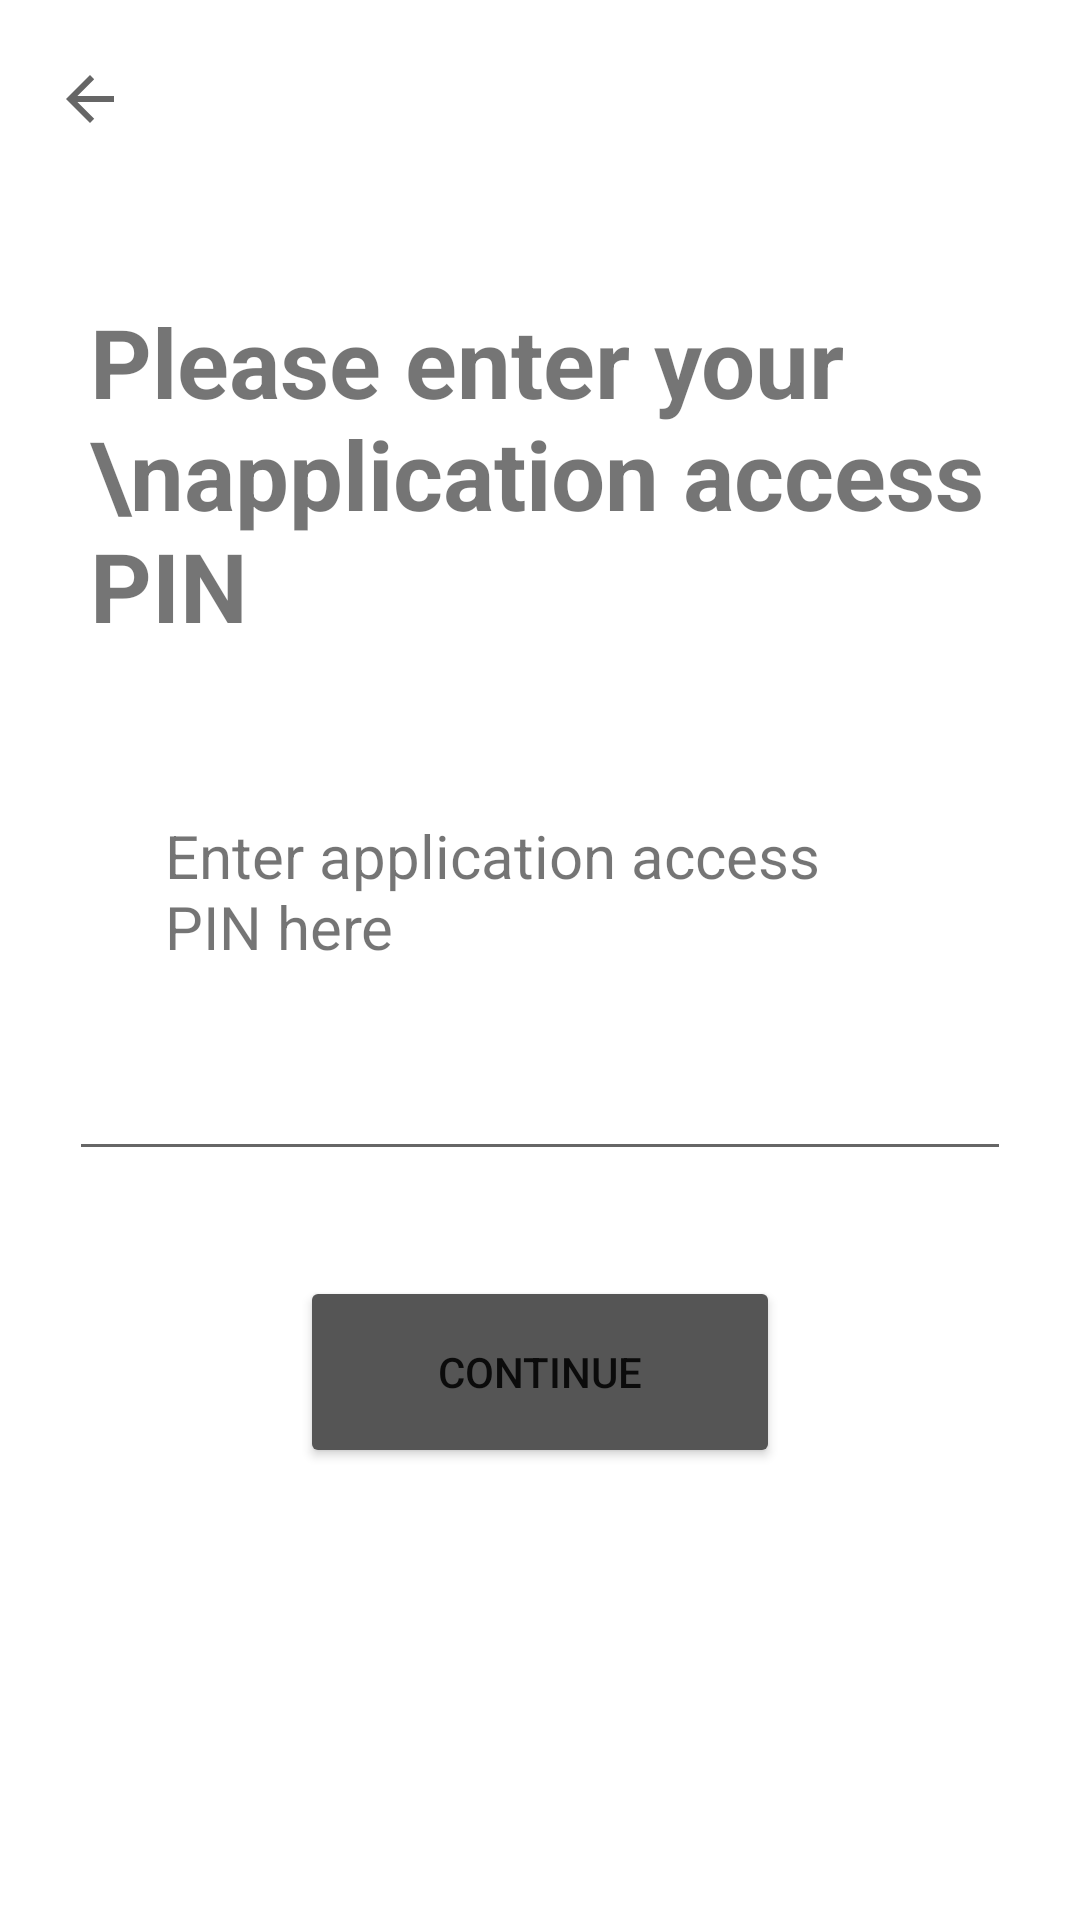

Reconstruct the res/layout file that produces this screen, plus the resources it refers to.
<!-- AndroidManifest.xml: application theme Theme.OCBCTeam4Android -->
<!-- res/layout/activity_enter_application_code.xml -->
<?xml version="1.0" encoding="utf-8"?>
<androidx.constraintlayout.widget.ConstraintLayout xmlns:android="http://schemas.android.com/apk/res/android"
    xmlns:app="http://schemas.android.com/apk/res-auto"
    xmlns:tools="http://schemas.android.com/tools"
    android:layout_width="match_parent"
    android:layout_height="match_parent"
    tools:context=".EnterApplicationCodeActivity">

    <ImageView
        android:id="@+id/appCodeBackBtn"
        android:layout_width="wrap_content"
        android:layout_height="wrap_content"
        android:layout_marginStart="18dp"
        android:layout_marginTop="21dp"
        app:layout_constraintStart_toStartOf="parent"
        app:layout_constraintTop_toTopOf="parent"
        app:srcCompat="?attr/actionModeCloseDrawable" />

    <ImageView
        android:id="@+id/imageView5"
        android:layout_width="145dp"
        android:layout_height="53dp"
        android:layout_marginTop="12dp"
        android:scaleType="centerCrop"
        app:layout_constraintEnd_toEndOf="parent"
        app:layout_constraintHorizontal_bias="0.406"
        app:layout_constraintStart_toEndOf="@+id/appCodeBackBtn"
        app:layout_constraintTop_toTopOf="parent"
        app:srcCompat="@drawable/ocbc_bank_logo_png_transparent" />

    <EditText
        android:id="@+id/applicationCodeTxt"
        android:layout_width="314dp"
        android:layout_height="48dp"
        android:layout_marginStart="50dp"
        android:layout_marginTop="20dp"
        android:layout_marginEnd="50dp"
        android:ems="10"
        android:inputType="number"
        android:textAlignment="center"
        app:layout_constraintEnd_toEndOf="parent"
        app:layout_constraintStart_toStartOf="parent"
        app:layout_constraintTop_toBottomOf="@+id/textView5" />

    <TextView
        android:id="@+id/textView4"
        android:layout_width="0dp"
        android:layout_height="wrap_content"
        android:layout_marginStart="30dp"
        android:layout_marginTop="34dp"
        android:layout_marginEnd="30dp"
        android:text="Please enter your \napplication access PIN"
        android:textSize="32sp"
        android:textStyle="bold"
        app:layout_constraintEnd_toEndOf="parent"
        app:layout_constraintStart_toStartOf="parent"
        app:layout_constraintTop_toBottomOf="@+id/imageView5" />

    <TextView
        android:id="@+id/textView5"
        android:layout_width="0dp"
        android:layout_height="wrap_content"
        android:layout_marginStart="55dp"
        android:layout_marginTop="55dp"
        android:layout_marginEnd="55dp"
        android:text="Enter application access PIN here"
        android:textSize="20sp"
        app:layout_constraintEnd_toEndOf="parent"
        app:layout_constraintStart_toStartOf="parent"
        app:layout_constraintTop_toBottomOf="@+id/textView4" />

    <Button
        android:id="@+id/continueBtn"
        android:layout_width="160dp"
        android:layout_height="64dp"
        android:layout_marginTop="35dp"
        android:text="Continue"
        app:backgroundTint="#555555"
        app:layout_constraintEnd_toEndOf="parent"
        app:layout_constraintStart_toStartOf="parent"
        app:layout_constraintTop_toBottomOf="@+id/applicationCodeTxt" />

</androidx.constraintlayout.widget.ConstraintLayout>
<!-- resources referenced by this layout -->
<resources>
  <style name="Theme.OCBCTeam4Android" parent="Theme.MaterialComponents.DayNight.NoActionBar">
          
          <item name="colorPrimary">@color/dark_grey</item>
          <item name="colorPrimaryVariant">@color/purple_700</item>
          <item name="colorOnPrimary">@color/white</item>
          
          <item name="colorSecondary">@color/teal_200</item>
          <item name="colorSecondaryVariant">@color/teal_700</item>
          <item name="colorOnSecondary">@color/black</item>
          
          <item name="android:statusBarColor" tools:targetApi="l">?attr/colorPrimaryVariant</item>
          
      </style>
  <color name="dark_grey">#535353</color>
  <color name="purple_700">#FF3700B3</color>
  <color name="white">#FFFFFFFF</color>
  <color name="teal_200">#FF03DAC5</color>
  <color name="teal_700">#FF018786</color>
  <color name="black">#FF000000</color>
</resources>
